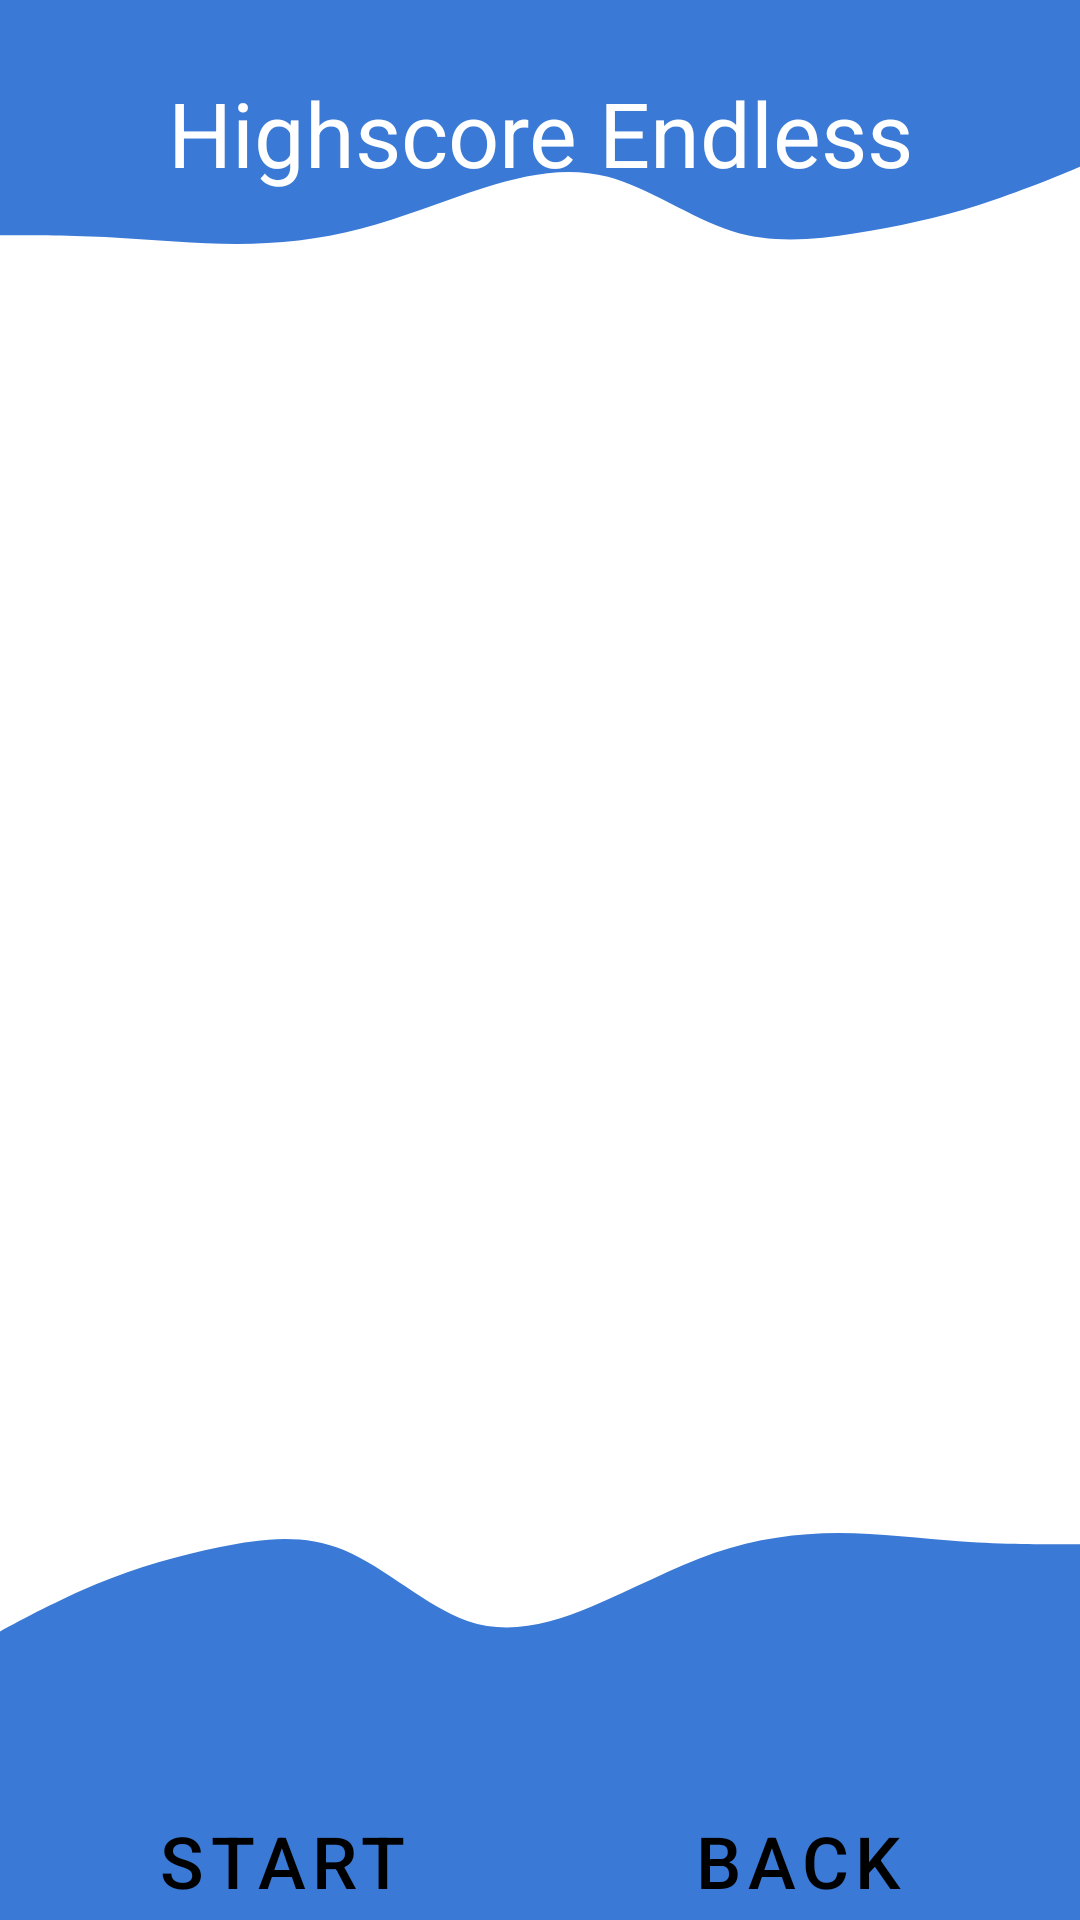

The Android layout XML behind this screen, and the referenced resources:
<!-- AndroidManifest.xml: application theme Theme.QuizApp -->
<!-- res/layout/endless_highscore_activity.xml -->
<?xml version="1.0" encoding="utf-8"?>
<androidx.constraintlayout.widget.ConstraintLayout xmlns:android="http://schemas.android.com/apk/res/android"
    xmlns:app="http://schemas.android.com/apk/res-auto"
    android:layout_width="match_parent"
    android:layout_height="match_parent"
    android:background="@drawable/ic_highscore">

    <TextView
        android:id="@+id/tvHighscore"
        style="@style/textOnDark"
        android:layout_width="match_parent"
        android:layout_height="wrap_content"
        android:layout_marginStart="16dp"
        android:layout_marginTop="24dp"
        android:layout_marginEnd="16dp"
        android:text="Highscore Endless"
        android:textAlignment="center"
        android:textSize="30sp"
        app:layout_constraintEnd_toEndOf="parent"
        app:layout_constraintStart_toStartOf="parent"
        app:layout_constraintTop_toTopOf="parent" />


    <Spinner
        android:id="@+id/spinnerCategory"
        android:layout_width="match_parent"
        android:layout_height="50sp"
        android:layout_marginStart="16dp"
        android:layout_marginTop="50dp"
        android:layout_marginEnd="16dp"
        android:background="@drawable/spinner_background"
        android:textSize="5sp"
        app:layout_constraintEnd_toEndOf="parent"
        app:layout_constraintStart_toStartOf="parent"
        app:layout_constraintTop_toBottomOf="@+id/tvHighscore" />

    <androidx.recyclerview.widget.RecyclerView
        android:id="@+id/rcScoreItems"
        android:layout_width="0dp"
        android:layout_height="420sp"
        android:layout_marginStart="16dp"
        android:layout_marginTop="24dp"
        android:layout_marginEnd="16dp"
        app:layout_constraintEnd_toEndOf="parent"
        app:layout_constraintStart_toStartOf="parent"
        app:layout_constraintTop_toBottomOf="@+id/spinnerCategory" />


    <Button
        android:id="@+id/btnStart"
        style="@style/quizButton"
        android:layout_width="0sp"
        android:layout_height="wrap_content"
        android:layout_marginStart="24dp"
        android:layout_marginEnd="16dp"
        android:onClick="clickRetry"
        android:text="start"
        app:layout_constraintBottom_toBottomOf="parent"
        app:layout_constraintEnd_toStartOf="@+id/back"
        app:layout_constraintHorizontal_bias="0.5"
        app:layout_constraintStart_toStartOf="parent"
        app:layout_constraintTop_toBottomOf="@+id/rcScoreItems"
        app:layout_constraintVertical_bias="0.746" />

    <Button
        android:id="@+id/back"
        style="@style/quizButton"
        android:layout_width="0sp"
        android:layout_height="wrap_content"
        android:layout_marginStart="16dp"
        android:layout_marginEnd="24dp"
        android:onClick="zurueck"
        android:text="back"
        app:layout_constraintBottom_toBottomOf="parent"
        app:layout_constraintEnd_toEndOf="parent"
        app:layout_constraintHorizontal_bias="0.5"
        app:layout_constraintStart_toEndOf="@+id/btnStart"
        app:layout_constraintTop_toBottomOf="@+id/rcScoreItems"
        app:layout_constraintVertical_bias="0.75" />
</androidx.constraintlayout.widget.ConstraintLayout>
<!-- resources referenced by this layout -->
<resources>
  <!-- drawable spinner_background (drawable) -->
  <?xml version="1.0" encoding="utf-8"?>
  <selector xmlns:android="http://schemas.android.com/apk/res/android">
  <item>
      <layer-list>
          <item>
              <shape android:shape="rectangle">
                  <solid android:color="?attr/colorPrimary" />
                  <corners android:radius="10sp"/>
                  <padding android:right="10sp"/>
              </shape>
          </item>
          <item>
              <bitmap android:src="@drawable/ic_down_spinner" android:tint="?attr/colorOnPrimary" android:gravity="center|end" />
          </item>
      </layer-list>
  </item>
  </selector>
  <style name="quizButton" parent="Widget.MaterialComponents.Button">
          <item name="android:textColor">@color/black</item>
          <item name="android:backgroundTint">@color/white</item>
          <item name="cornerRadius">20dp</item>
          <item name="autoSizeMinTextSize">12sp</item>
          <item name="autoSizeMaxTextSize">24sp</item>
          <item name="autoSizeStepGranularity">2sp</item>
          <item name="autoSizeTextType">uniform</item>
          <item name="android:breakStrategy">simple</item>
      </style>
  <style name="textOnDark" parent="Widget.MaterialComponents.TextView">
          <item name="android:textColor">@color/white</item>
      </style>
  <style name="Theme.QuizApp" parent="Theme.MaterialComponents.DayNight.NoActionBar">
          
          <item name="colorPrimary">@color/main_color</item>
          <item name="colorPrimaryVariant">@color/purple_700</item>
          <item name="colorOnPrimary">@color/white</item>
          
          <item name="colorSecondary">@color/teal_200</item>
          <item name="colorSecondaryVariant">@color/teal_700</item>
          <item name="colorOnSecondary">@color/teal_200</item>
          
          <item name="android:statusBarColor" tools:targetApi="l">?attr/colorPrimary</item>
          
      </style>
  <color name="black">#FF000000</color>
  <color name="white">#FFFFFFFF</color>
  <color name="main_color">#3A7AD6</color>
  <color name="purple_700">#FF3700B3</color>
  <color name="teal_200">#FF03DAC5</color>
  <color name="teal_700">#FF018786</color>
</resources>
